Run: headless pygame with SDL's dummy video driver; simulated clock (each Clock.tick advances the game by its frame time, no real sleeping); random seed 0; keys injected as events and as key.get_pressed() state; no mouse input.
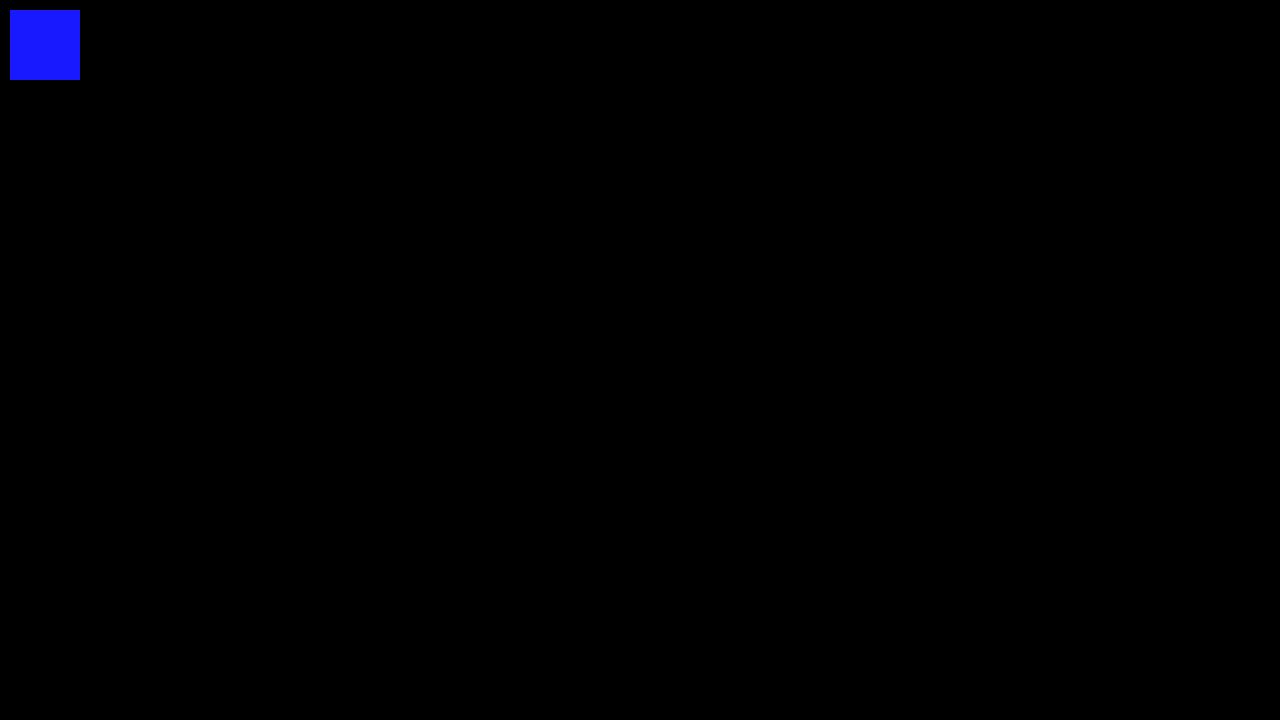
Frame 1 of 4 · flips 1–60 · no input
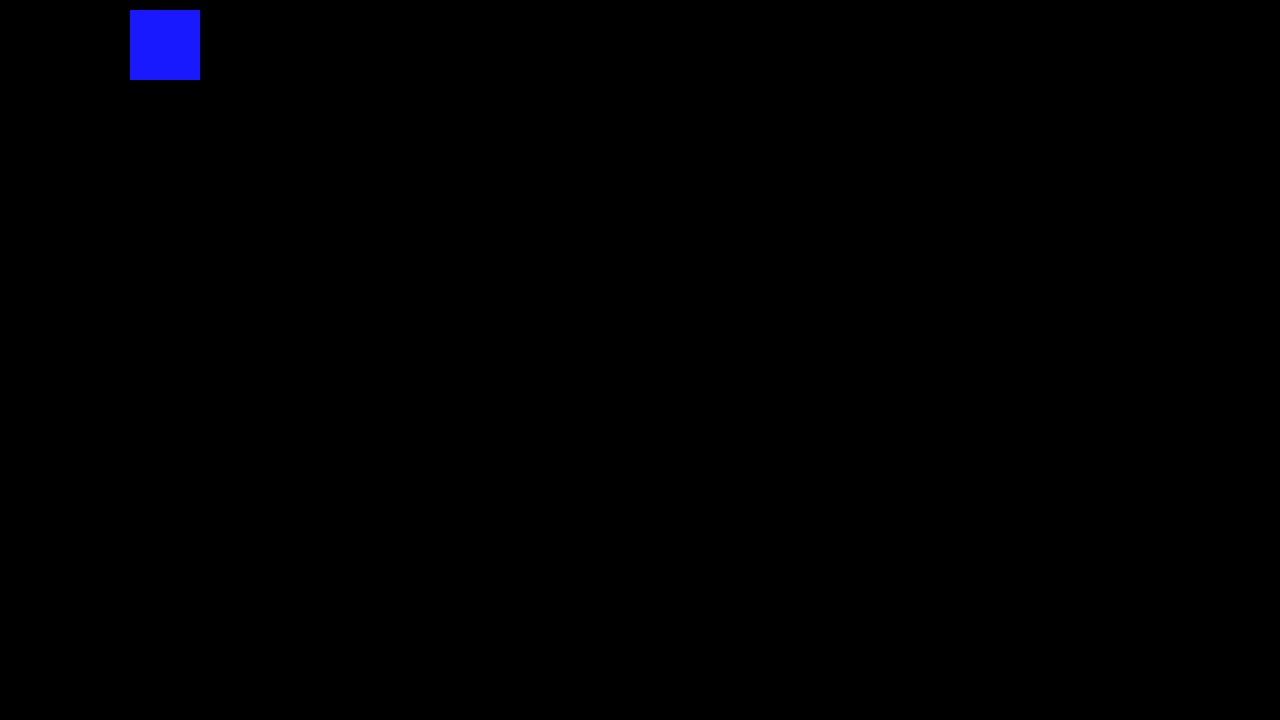
Frame 2 of 4 · flips 61–180 · tapped SPACE, RETURN · held RIGHT (→), D
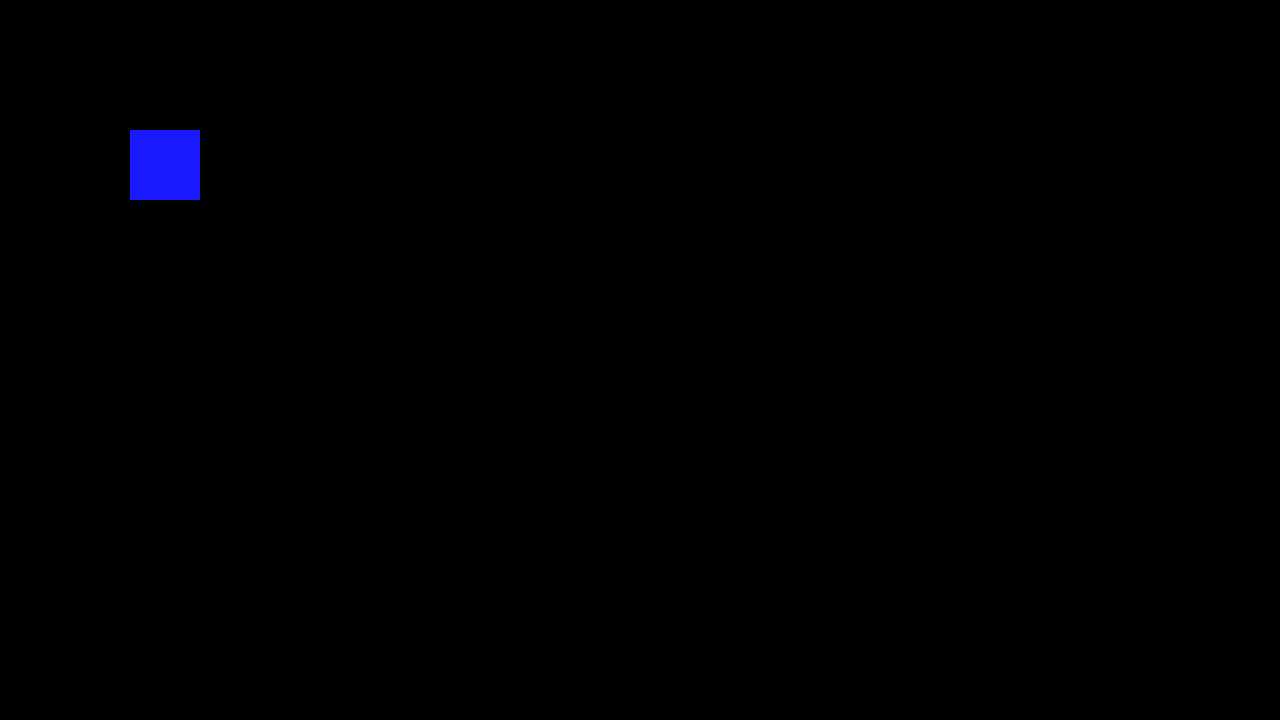
Frame 3 of 4 · flips 181–300 · held DOWN (↓), S
Frame 4 of 4 · flips 301–420 · held LEFT (←), A, UP (↑), W · screen same as frame 1, image omitted

The pygame program that drew these frames:

import pygame
import sys

pygame.init()
screen = pygame.display.set_mode((1280, 720))
box = pygame.Rect(10, 10, 70, 70)


while True:
    # checks if user quits
    for event in pygame.event.get():
        if event.type == pygame.QUIT:
            sys.exit(0)

    # check input
    # keys is a dictionary of booleans
    keys = pygame.key.get_pressed()
    if keys [pygame.K_d]:
        box.x += 1
    if keys[pygame.K_a]:
        box.x -= 1
    if keys[pygame.K_w]:
        box.y -= 1
    if keys[pygame.K_s]:
        box.y += 1

    # draws a rectangle
    screen.fill((0,0,0))
    pygame.draw.rect(screen, (25, 25, 255), box)
    pygame.display.flip()
